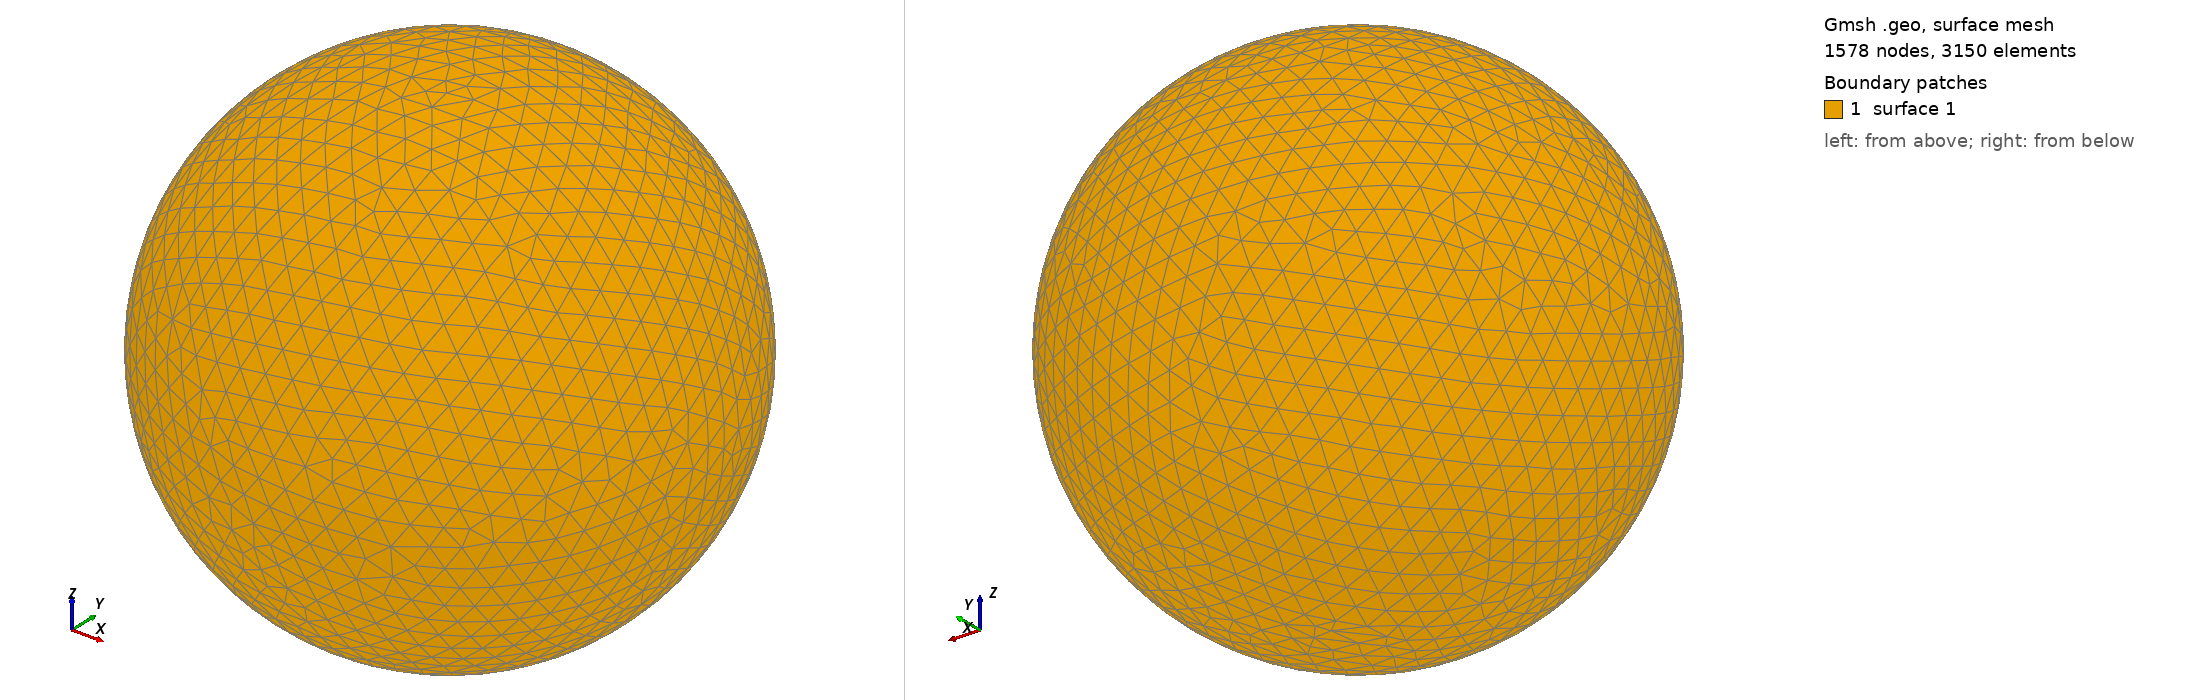

Gmsh geometry script, surface-meshed: 1578 nodes, 3150 surface elements. Boundary patches (legend numbers): 1 surface 1. Left view from above one corner, right view from below the opposite corner. The script declares no physical surfaces, so the legend lists its geometric surfaces. The drawing asked Gmsh for element sizes between 1% and 20% of the model's largest extent; the script's own settings can give other sizes.

=== shot1418.geo (drawn) ===
SetFactory("OpenCASCADE");
Point(1) = {0,0,0,0};
Sphere(1) = {0,0,0,0.04753000};
MeshSize{ PointsOf{ Surface{:}; } } = 0.004753000;
Mesh.ElementOrder=1;
Mesh.Format=39;
